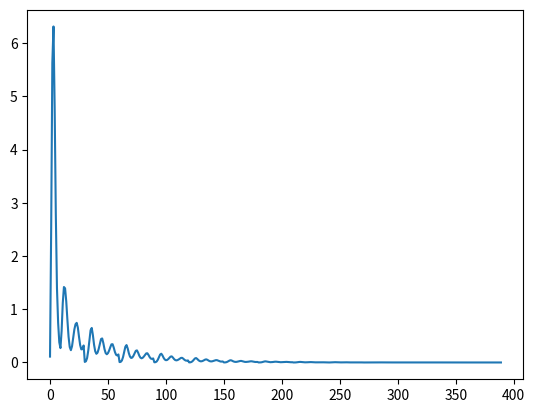

Reproduce this figure in Python.
import random
import math
import matplotlib.pyplot as plt

def function(x):
    return 3 * math.sin(7*x) + 0.3

def neiro_func(inputs, weights, t, x, shift):
    output = 0
    for i in range(inputs):
        output += weights[i]*x[i+shift]
    return output - t


inputs = 5
training = 35
testing = 20
step = 0.1
training_outputs = [function(i*step) for i in range(training)]
testing_outputs = [function(i*step) for i in range(training, testing+training)]
weights = [random.uniform(-1, 1) for i in range(inputs)]
t = random.uniform(0, 1)
age = 0
min_error = 0.00009
ed_speed = 0.01
error = 1
graf = []
graf2 = []
while error > min_error:
    error = 0
    age += 1
    for i in range(training-inputs):
        output = neiro_func(inputs, weights, t, training_outputs, i)
        expected_output = training_outputs[inputs+i]
        for j in range(inputs):
            weights[j] -= ed_speed * (output - expected_output) * training_outputs[j + i]
        t += ed_speed * (output - expected_output)
        error += (output - expected_output) ** 2
        error /= 2
        graf.append(error)
        graf2.append(i)
print(f"Итоговые веса: {weights}\nИтоговый порог Т = {t}\nЧисло эпох = {age}")
print("Результаты прогнозирования:")
print("Эталонное значение\t\t Полученные значения\t\t Отклонение\t")
for i in range(testing - inputs):
    output = neiro_func(inputs, weights, t, testing_outputs, i)
    print(f"{output:25} {testing_outputs[i+inputs]:25} {testing_outputs[i+inputs] - output:25}")
plt.plot(graf)
plt.show()